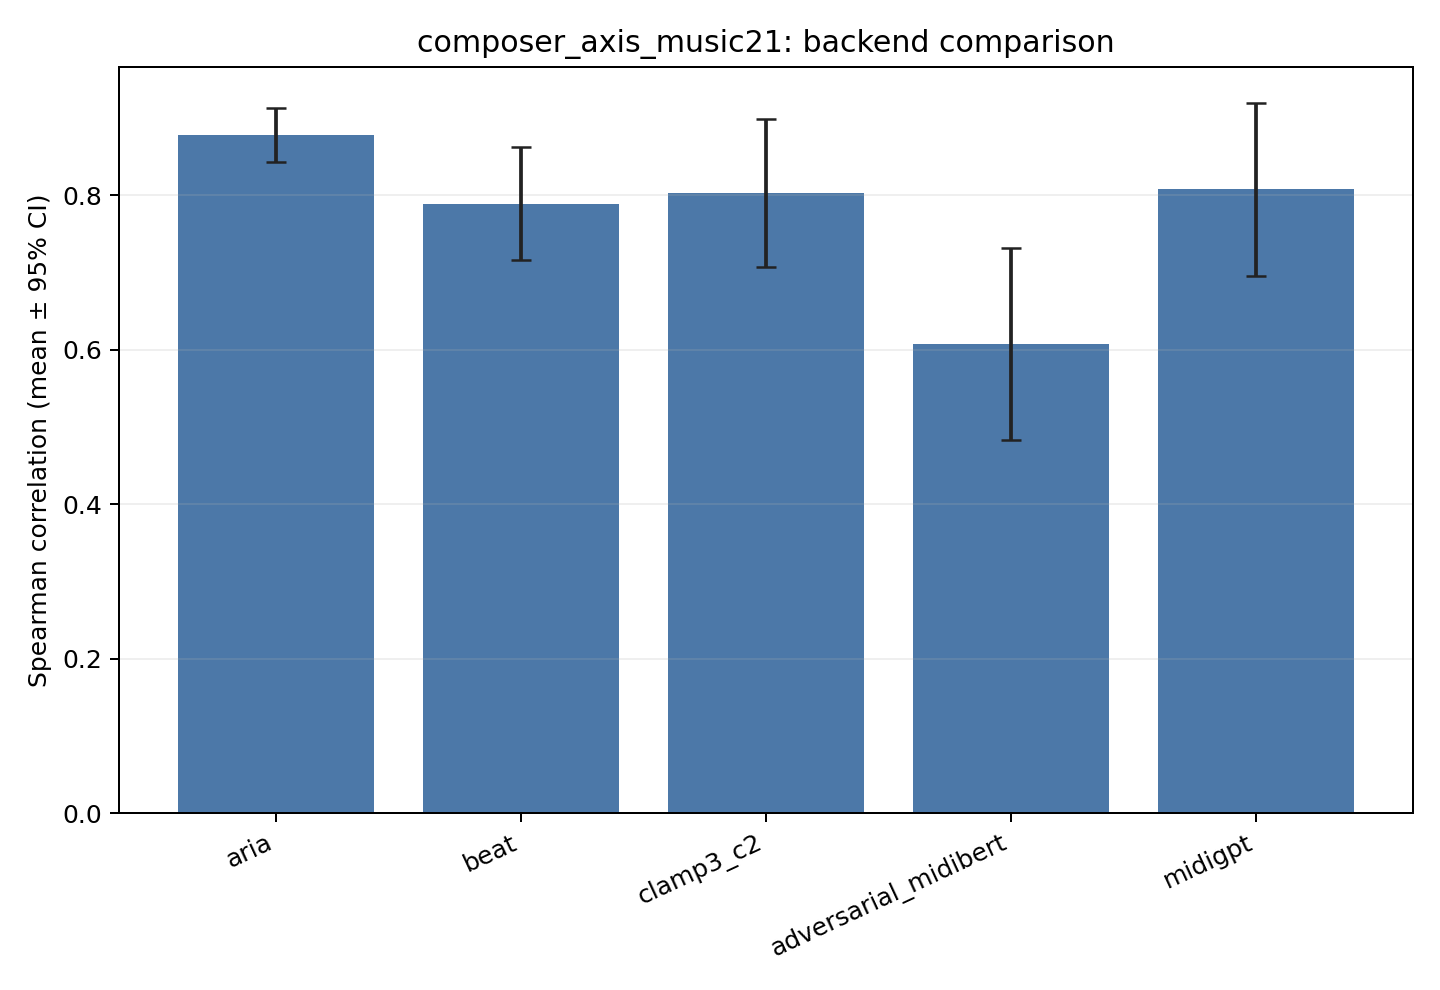

Values plotted in this chart, from the file beside it:
backend	metric	value	ci95	folds	support	output_dir
aria	spearman	0.8786	0.03489	5	57	/home/ecuser/music_llm_understanding/out…
beat	spearman	0.7894	0.07324	5	57	/home/ecuser/music_llm_understanding/out…
clamp3_c2	spearman	0.8034	0.09564	5	57	/home/ecuser/music_llm_understanding/out…
adversarial_midibert	spearman	0.6078	0.1244	5	57	/home/ecuser/music_llm_understanding/out…
midigpt	spearman	0.808	0.1121	5	57	/home/ecuser/music_llm_understanding/out…
